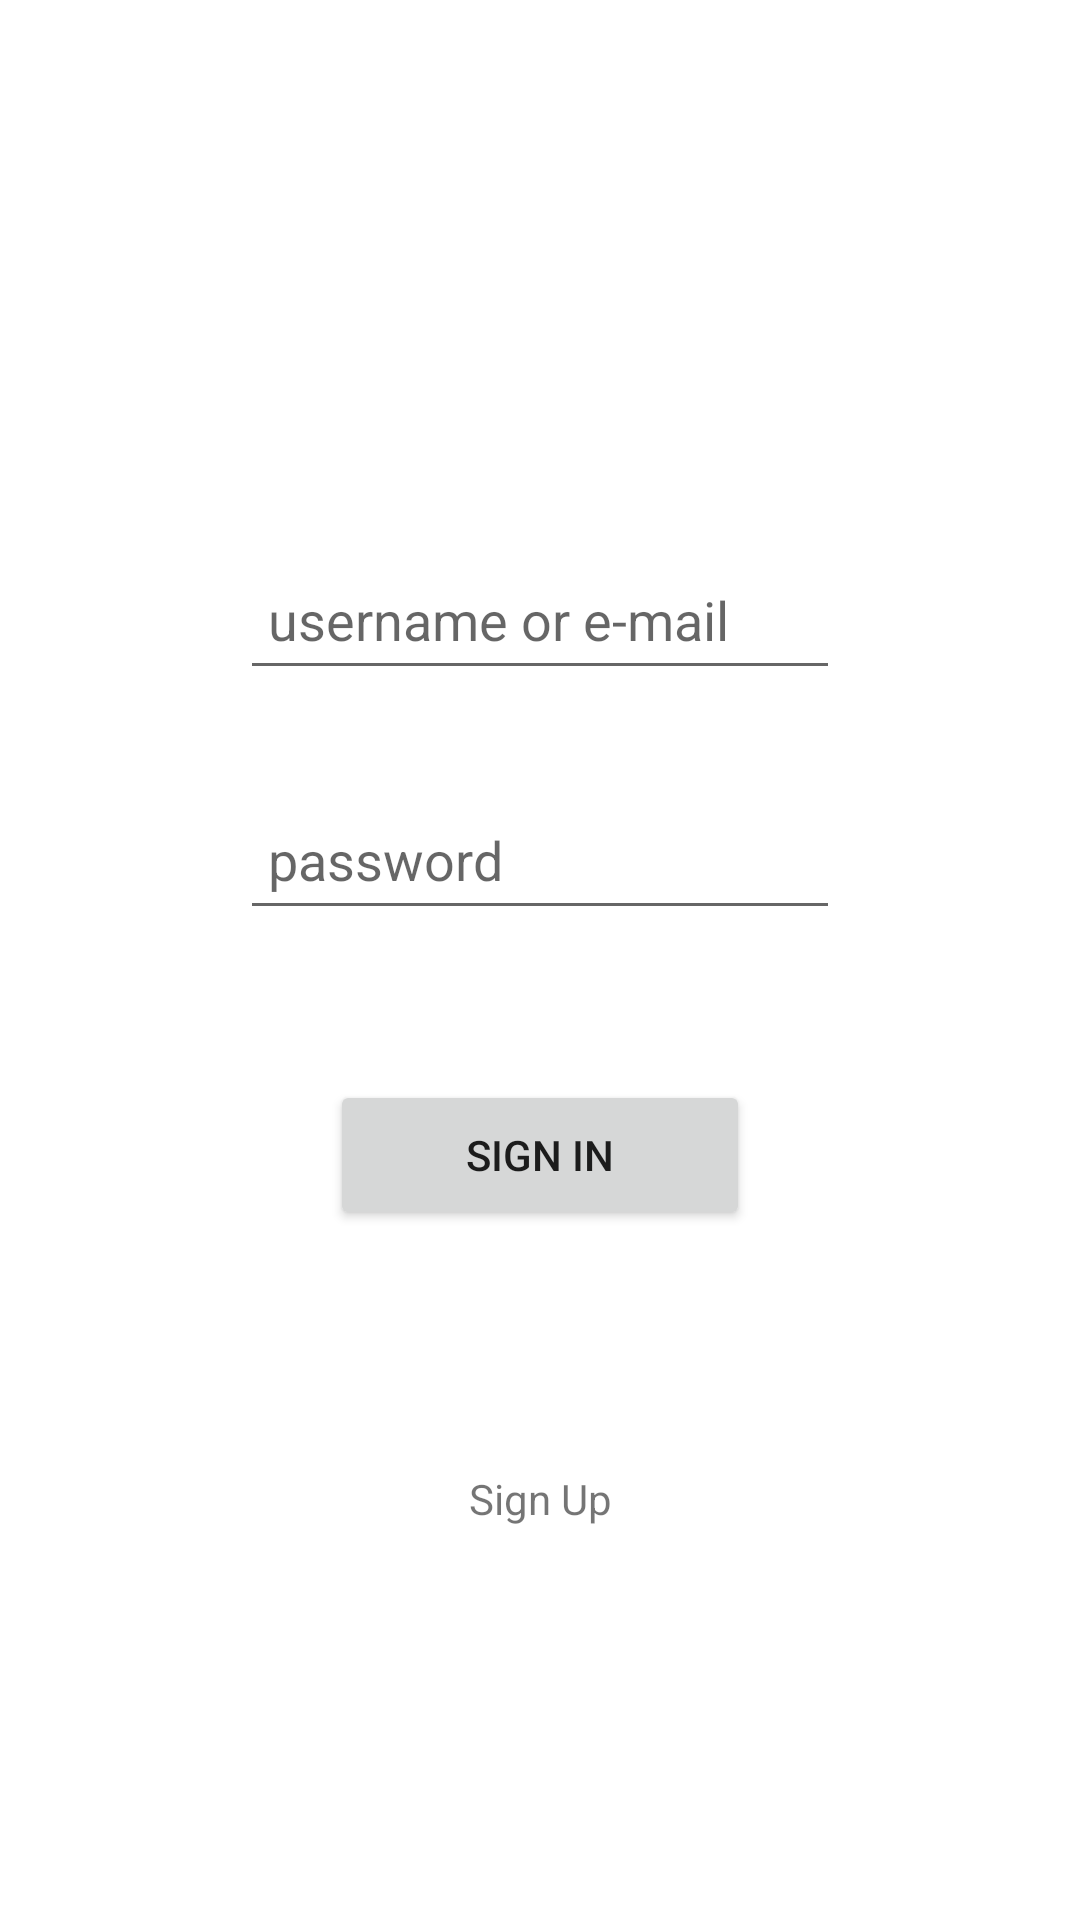

Here is an Android app screen rendered from its layout file. Give the layout XML and the strings, colors and styles it references.
<!-- AndroidManifest.xml: application theme Theme.TravelRate -->
<!-- res/layout/activity_sign_in.xml -->
<?xml version="1.0" encoding="utf-8"?>
<androidx.constraintlayout.widget.ConstraintLayout xmlns:android="http://schemas.android.com/apk/res/android"
    xmlns:app="http://schemas.android.com/apk/res-auto"
    xmlns:tools="http://schemas.android.com/tools"
    android:layout_width="match_parent"
    android:layout_height="match_parent"
    tools:context=".activity.authentication.SignInActivity">

    <EditText
        android:id="@+id/usernameSignIn"
        android:layout_width="0dp"
        android:layout_height="50dp"
        android:layout_marginStart="80dp"
        android:layout_marginTop="180dp"
        android:layout_marginEnd="80dp"
        android:ems="10"
        android:hint=" username or e-mail"
        android:inputType="textWebEmailAddress|textPersonName"
        android:paddingHorizontal="5dp"
        app:layout_constraintEnd_toEndOf="parent"
        app:layout_constraintStart_toStartOf="parent"
        app:layout_constraintTop_toTopOf="parent" />

    <EditText
        android:id="@+id/passwordSignIn"
        android:layout_width="0dp"
        android:layout_height="50dp"
        android:layout_marginTop="30dp"
        android:ems="10"
        android:hint=" password"
        android:inputType="textPassword"
        android:paddingHorizontal="5dp"
        android:password="true"
        app:layout_constraintEnd_toEndOf="@+id/usernameSignIn"
        app:layout_constraintStart_toStartOf="@+id/usernameSignIn"
        app:layout_constraintTop_toBottomOf="@+id/usernameSignIn" />

    <Button
        android:id="@+id/signInBtn"
        android:layout_width="0dp"
        android:layout_height="50dp"
        android:layout_marginStart="30dp"
        android:layout_marginTop="50dp"
        android:layout_marginEnd="30dp"
        android:text="Sign In"
        app:layout_constraintEnd_toEndOf="@+id/passwordSignIn"
        app:layout_constraintStart_toStartOf="@+id/passwordSignIn"
        app:layout_constraintTop_toBottomOf="@+id/passwordSignIn" />

    <TextView
        android:id="@+id/signUpTextView"
        android:layout_width="wrap_content"
        android:layout_height="25dp"
        android:layout_marginTop="80dp"
        android:text=" Sign Up "
        app:layout_constraintEnd_toEndOf="@+id/signInBtn"
        app:layout_constraintStart_toStartOf="@+id/signInBtn"
        app:layout_constraintTop_toBottomOf="@+id/signInBtn" />
</androidx.constraintlayout.widget.ConstraintLayout>
<!-- resources referenced by this layout -->
<resources>
  <style name="Theme.TravelRate" parent="Theme.MaterialComponents.DayNight.DarkActionBar">
          
          <item name="colorPrimary">@color/purple_500</item>
          <item name="colorPrimaryVariant">@color/purple_700</item>
          <item name="colorOnPrimary">@color/white</item>
          
          <item name="colorSecondary">@color/teal_200</item>
          <item name="colorSecondaryVariant">@color/teal_700</item>
          <item name="colorOnSecondary">@color/black</item>
          
          <item name="android:statusBarColor" tools:targetApi="l">?attr/colorPrimaryVariant</item>
          
      </style>
  <!-- not gathered from this repository: default colours our renderer supplied (Android Studio template values) -->
  <color name="purple_500">#FF6200EE</color>
  <color name="purple_700">#FF3700B3</color>
  <color name="teal_200">#FF03DAC5</color>
  <color name="teal_700">#FF018786</color>
  <color name="black">#FF000000</color>
  <color name="white">#FFFFFFFF</color>
</resources>
